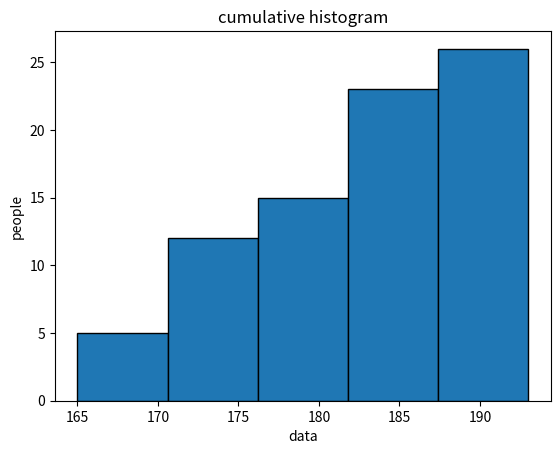

Recreate this plot in Python.
import matplotlib.pyplot as plt

# question 3 part a
data = [180, 176, 176, 175, 173, 173, 172, 171, 170, 169, 168, 166, 165, 193,
        191, 189, 187, 185, 185, 185, 184, 183, 182, 182, 181, 181]

data.sort()

plt.hist(data, bins=5, cumulative=True, edgecolor='black')

plt.xlabel('data')
plt.ylabel('people')
plt.title('cumulative histogram')
plt.show()
